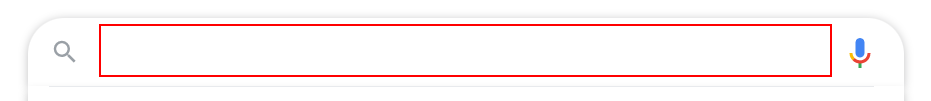
Workflow: RefinedDataScrapping_Slide8

Step 1: type "Automation is Future[k(enter)]" into the text box

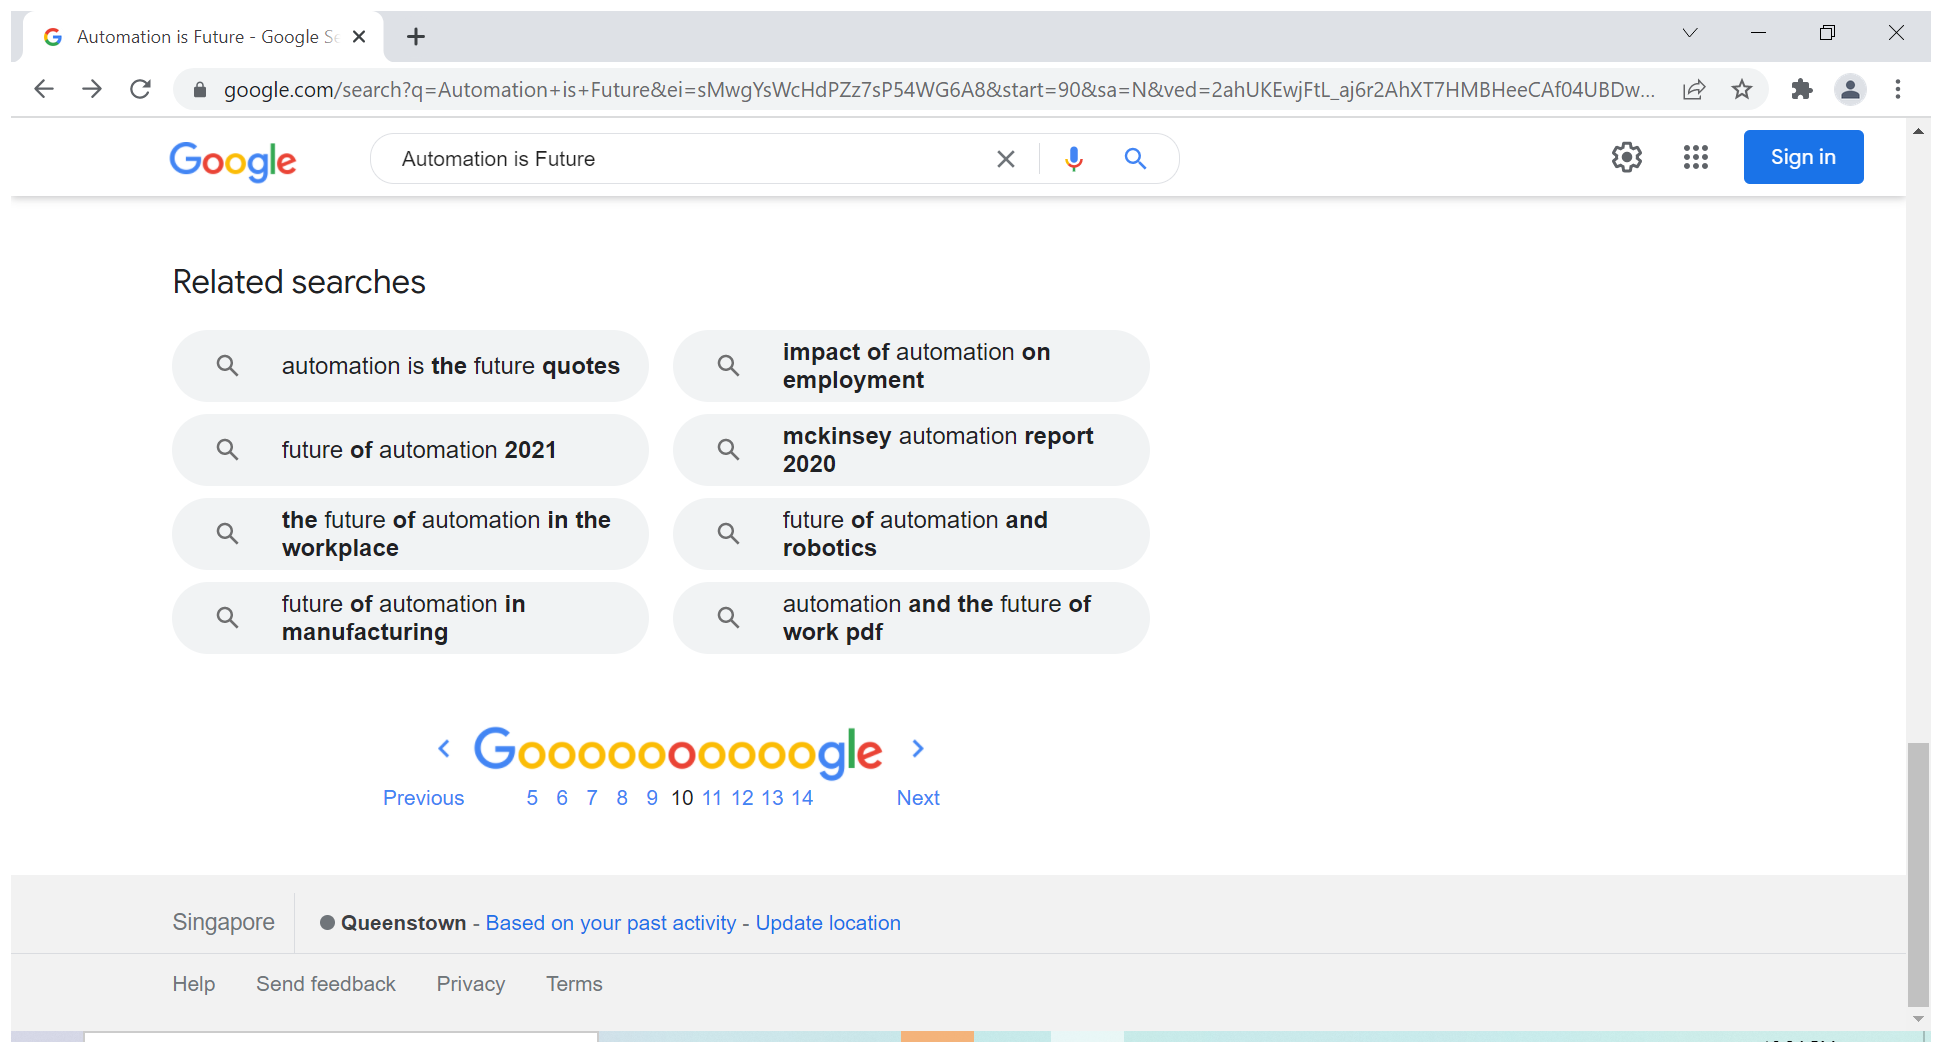
Step 2: Attach Browser 'Automatio Page' in window 'Automation is Future - Google Search' (chrome.exe)

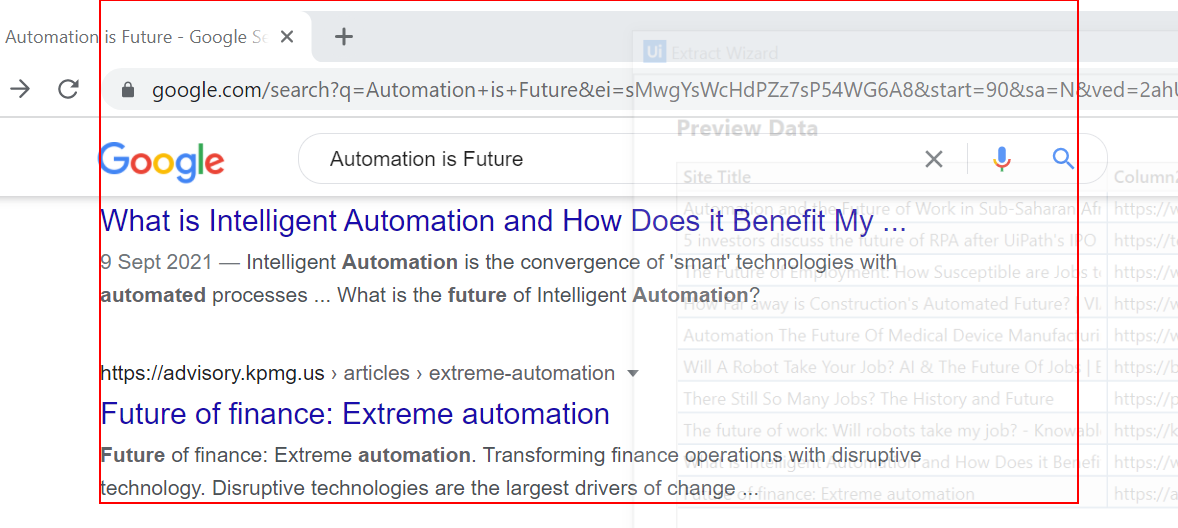
Step 3: get-text from the element 'rso'